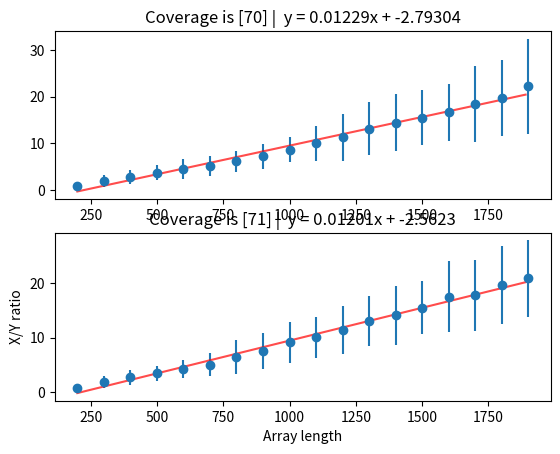

Write the Python code that produced this figure.
import numpy as np
from numpy import random as rand
import matplotlib.pyplot as plt
from scipy.stats import linregress

def find_intersections(mAlist, sAlist, Alist):
    adjacency_matrix = np.zeros(shape=(len(mAlist), len(mAlist)))
    for mi in range(len(mAlist)):
        std = sAlist[mi]
        mean = mAlist[mi]
        for smi in range(len(mAlist)):
            substd = sAlist[smi]
            submean = mAlist[smi]
            if (mean + std < submean - substd) or (mean - std > submean + substd):
                adjacency_matrix[mi][smi] = Alist[smi]
            else:
                adjacency_matrix[mi][smi] = 0
    return adjacency_matrix

def sim_adv(A, R, F, sim_times, C, frag_mean, frag_std):
    T = A + 2 * F * 0.75
    N = np.int32(np.ceil(C * T / R))

    # Lists used for tracking read hits/misses
    hit_count_list = list()
    out_count_list = list()

    # Simulate sim_times number of times
    for _ in range(sim_times):
        hit_count = 0
        out_count = 0

        # List starting points for fragments
        starting_points = list()

        # Generate a random set of simulated DNA read fragments
        random_normal_values = np.random.normal(frag_mean, frag_std, np.int32(N / 2))

        # Iterate through fragment array, adding 2 reads for each fragment to STARTING_POINTS
        for index in range(np.int32(N / 2)):
            random_index1 = np.floor(rand.uniform(0, A + np.int32(0.5 * F)))
            random_index2 = random_index1 + random_normal_values[index]

            starting_points.append(random_index1)
            starting_points.append(random_index2)

        # Calculate acceptable boundaries for hits/misses
        A_lower = F * 0.75 # A_lower = F
        A_upper = (A_lower - 0.25 * F) + A - R # A_upper = (A_lower - 0.25 * F) + A - 0.75 * F - R
        F_lower = 0
        F_lower_bound = F * 0.5
        F_upper = A_upper
        F_upper_bound = F_upper + F * 0.5

        # Iterate through starting points; identify hits and misses
        for index in range(np.int32(N / 2)):
            x = starting_points[index]
            if (F_lower <= x and F_lower_bound > x) or (F_upper < x and F_upper_bound >= x):
                hit_count += 1
            elif (A_lower <= x and A_upper >= x):
                out_count += 1

        # Append total hit count
        hit_count_list.append(hit_count)
        # Append total miss count
        out_count_list.append(out_count)

    # Total humbers of hits/misses
    sum_hit = 0
    sum_out = 0

    # List of ratios (hit/miss)
    ratio_list = list()

    for i in range(sim_times):
        if hit_count_list[i] > 0:
            # Sum the number of hits and misses
            sum_hit += hit_count_list[i]
            sum_out += out_count_list[i]
            # Append the hit/miss ratio to the RATIO_LIST
            ratio_list.append(out_count_list[i] / hit_count_list[i])

    # Calculate mean/standard deviation of RATIO_LIST
    std_return = np.round(np.std(ratio_list), decimals=2)
    mean_return = np.round(np.mean(ratio_list), decimals=2)

    # Print out statistics from the simulations
    print("A=" + str(A) + ", C=" + str(C) + ", mean=" + str(mean_return) + ", std=" + str(std_return))

    # Return all useful information
    return mean_return, std_return

mlist = list()
slist = list()
tlist = list()
mdict = {}

sim_times = 100
READ_LENGTH = 100
Clist = [70, 71]#355]
Alist = np.arange(READ_LENGTH * 2, READ_LENGTH * 20, READ_LENGTH)

for C in Clist:
    mdict[C] = {}
    for A in Alist:
        mdict[C][A] = (0, 0)

for A in Alist:
    for C in Clist:
        mean, std = sim_adv(A, READ_LENGTH, READ_LENGTH, sim_times, C, 550, 150)
        mdict[C][A] = (mean, std)

fig, axs = plt.subplots(nrows=len(Clist), ncols=1)

print("---")

iter = 0
for C in Clist:
    mAlist = list()
    sAlist = list()
    for A in Alist:
        mAlist.append(mdict[C][A][0])
        sAlist.append(mdict[C][A][1])
    sAlist = np.array(sAlist) * 1.96

    ax = axs[iter]
    ax.errorbar(Alist, mAlist, yerr=[sAlist, sAlist], fmt='o')
    beta1, beta0, rv, pv, stderr = linregress(Alist, mAlist)
    temp_x = np.arange(min(Alist), max(Alist), 10)
    ax.plot(temp_x, [(beta1 * xx + beta0) for xx in temp_x], color='r', alpha=0.7)
    ax.set_title('Coverage is [' + str(C) + "] |  y = " + str(np.round(beta1, decimals=5)) + "x + " + str(np.round(beta0, decimals=5)))
    print(str(np.round(beta1, decimals=7)) + " * A + " + str(np.round(beta0, decimals=7)))
    iter += 1

    #print("\nAdjacency matrix for C=" + str(C))
    #print(find_intersections(mAlist, sAlist, Alist))

plt.ylabel("X/Y ratio")
plt.xlabel("Array length")
#fig.suptitle(str(sim_times) + " simulations for a (READ_LENGTH=" + str(READ_LENGTH) + ")")
plt.show()

print("\nNote on how to interpret the matrices above:\n- each row is a level of A;\n- each column is the corresponding A value;"
      "\n- a 0 indicates that the statistical between A_row and A_column is not significant;"
      "\n- otherwise, it is significant, and the A_column value is listed in the space.")